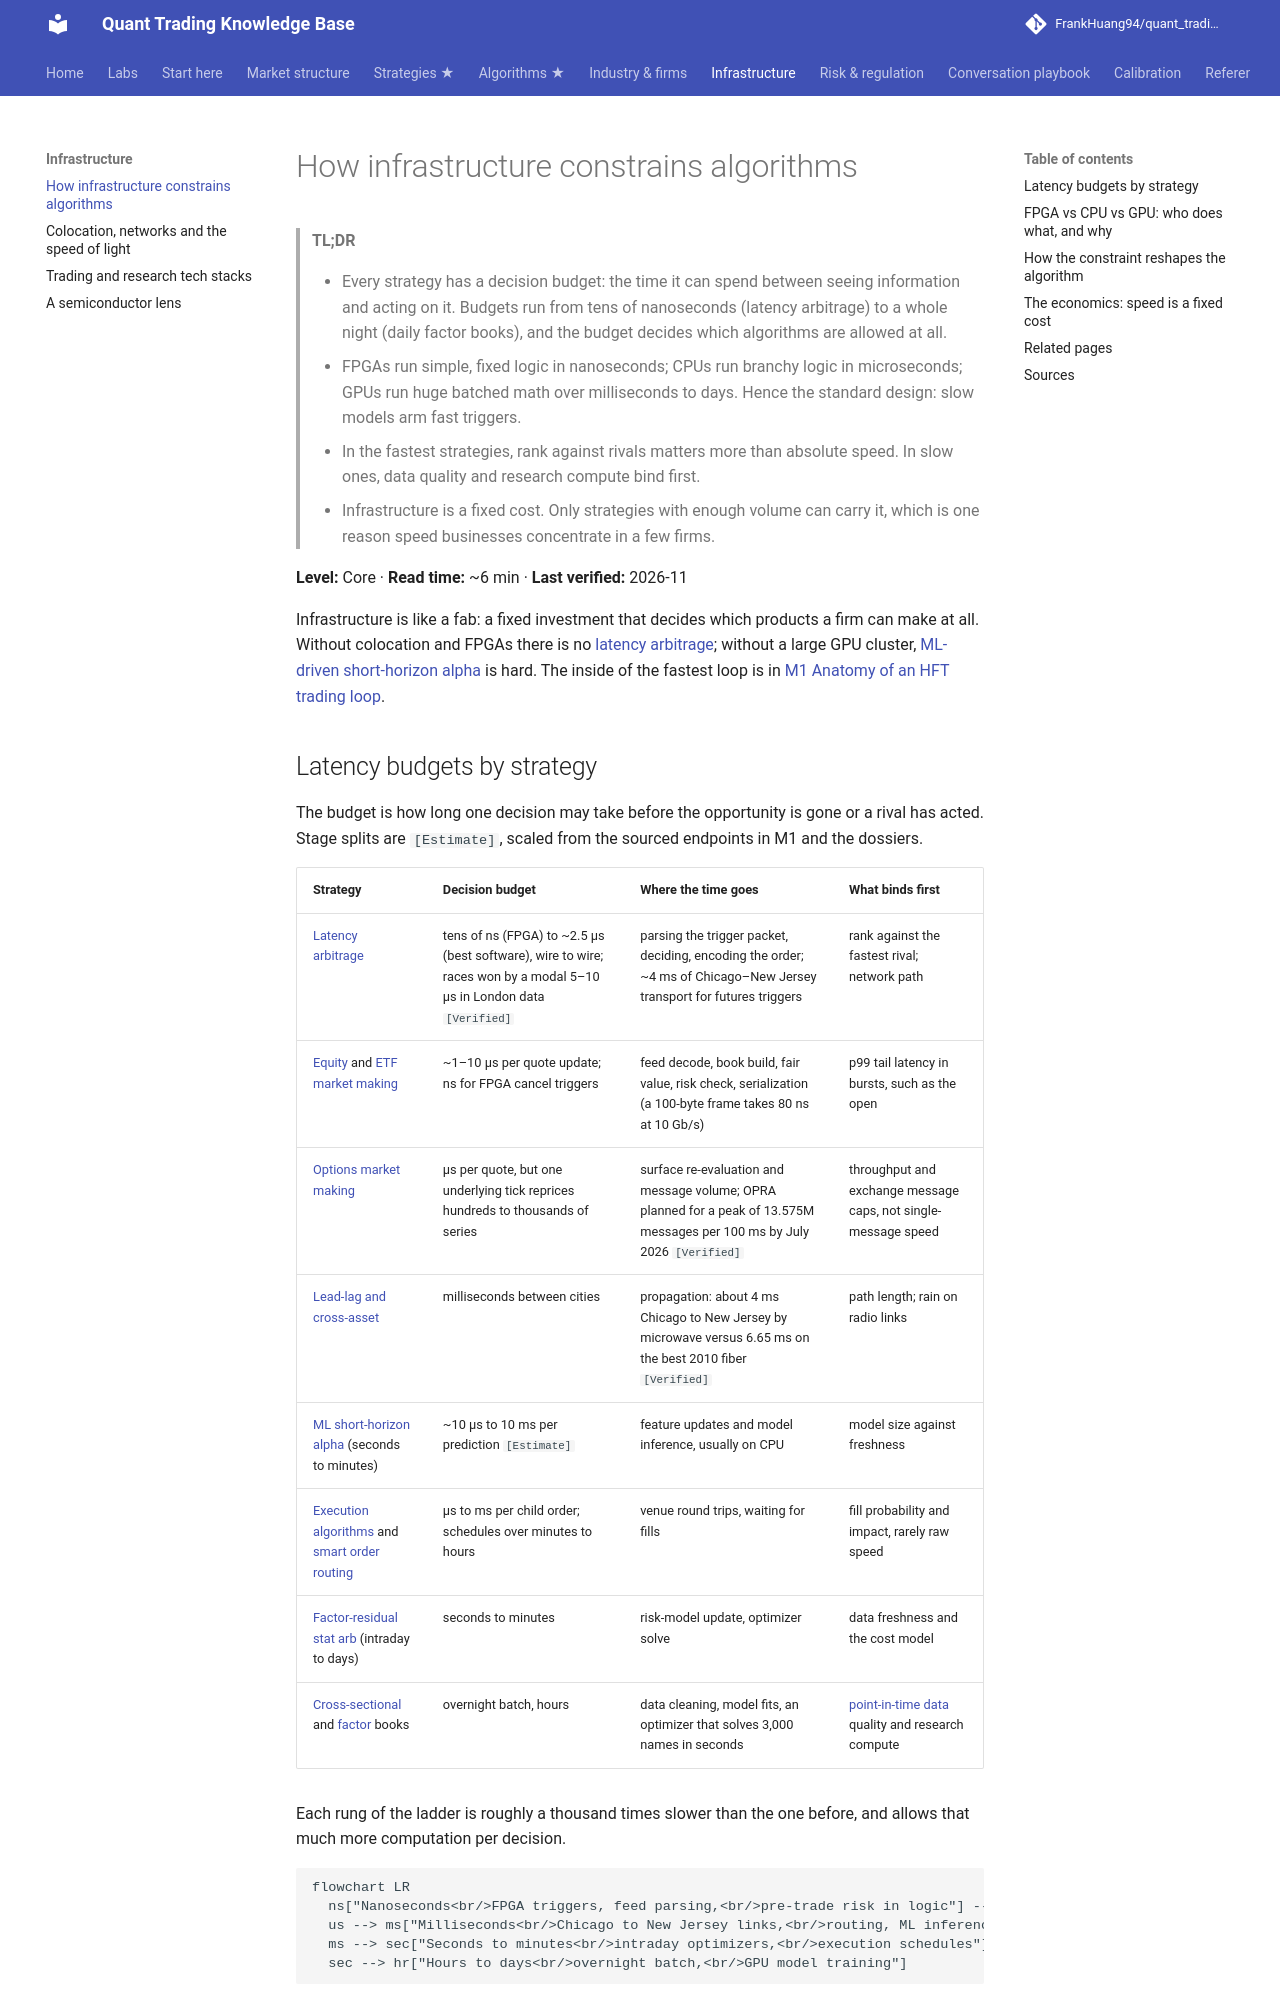

repository: FrankHuang94/quant_trading_claude · page: 05-infrastructure/how-infrastructure-constrains-algorithms/index.html · generator: mkdocs

# How infrastructure constrains algorithms

> **TL;DR**
>
> - Every strategy has a decision budget: the time it can spend between seeing information and acting on it. Budgets run from tens of nanoseconds (latency arbitrage) to a whole night (daily factor books), and the budget decides which algorithms are allowed at all.
> - FPGAs run simple, fixed logic in nanoseconds; CPUs run branchy logic in microseconds; GPUs run huge batched math over milliseconds to days. Hence the standard design: slow models arm fast triggers.
> - In the fastest strategies, rank against rivals matters more than absolute speed. In slow ones, data quality and research compute bind first.
> - Infrastructure is a fixed cost. Only strategies with enough volume can carry it, which is one reason speed businesses concentrate in a few firms.

**Level:** Core · **Read time:** ~6 min · **Last verified:** 2026-11

Infrastructure is like a fab: a fixed investment that decides which products a firm can make at all. Without colocation and FPGAs there is no [latency arbitrage](../09-reference/glossary.md#latency-arbitrage); without a large GPU cluster, [ML-driven short-horizon alpha](../02-strategies/c-statistical-arbitrage/ml-driven-short-horizon-alpha.md) is hard. The inside of the fastest loop is in [M1 Anatomy of an HFT trading loop](../03-algorithms/f-market-making-and-hft-algorithms/anatomy-of-an-hft-trading-loop.md).
